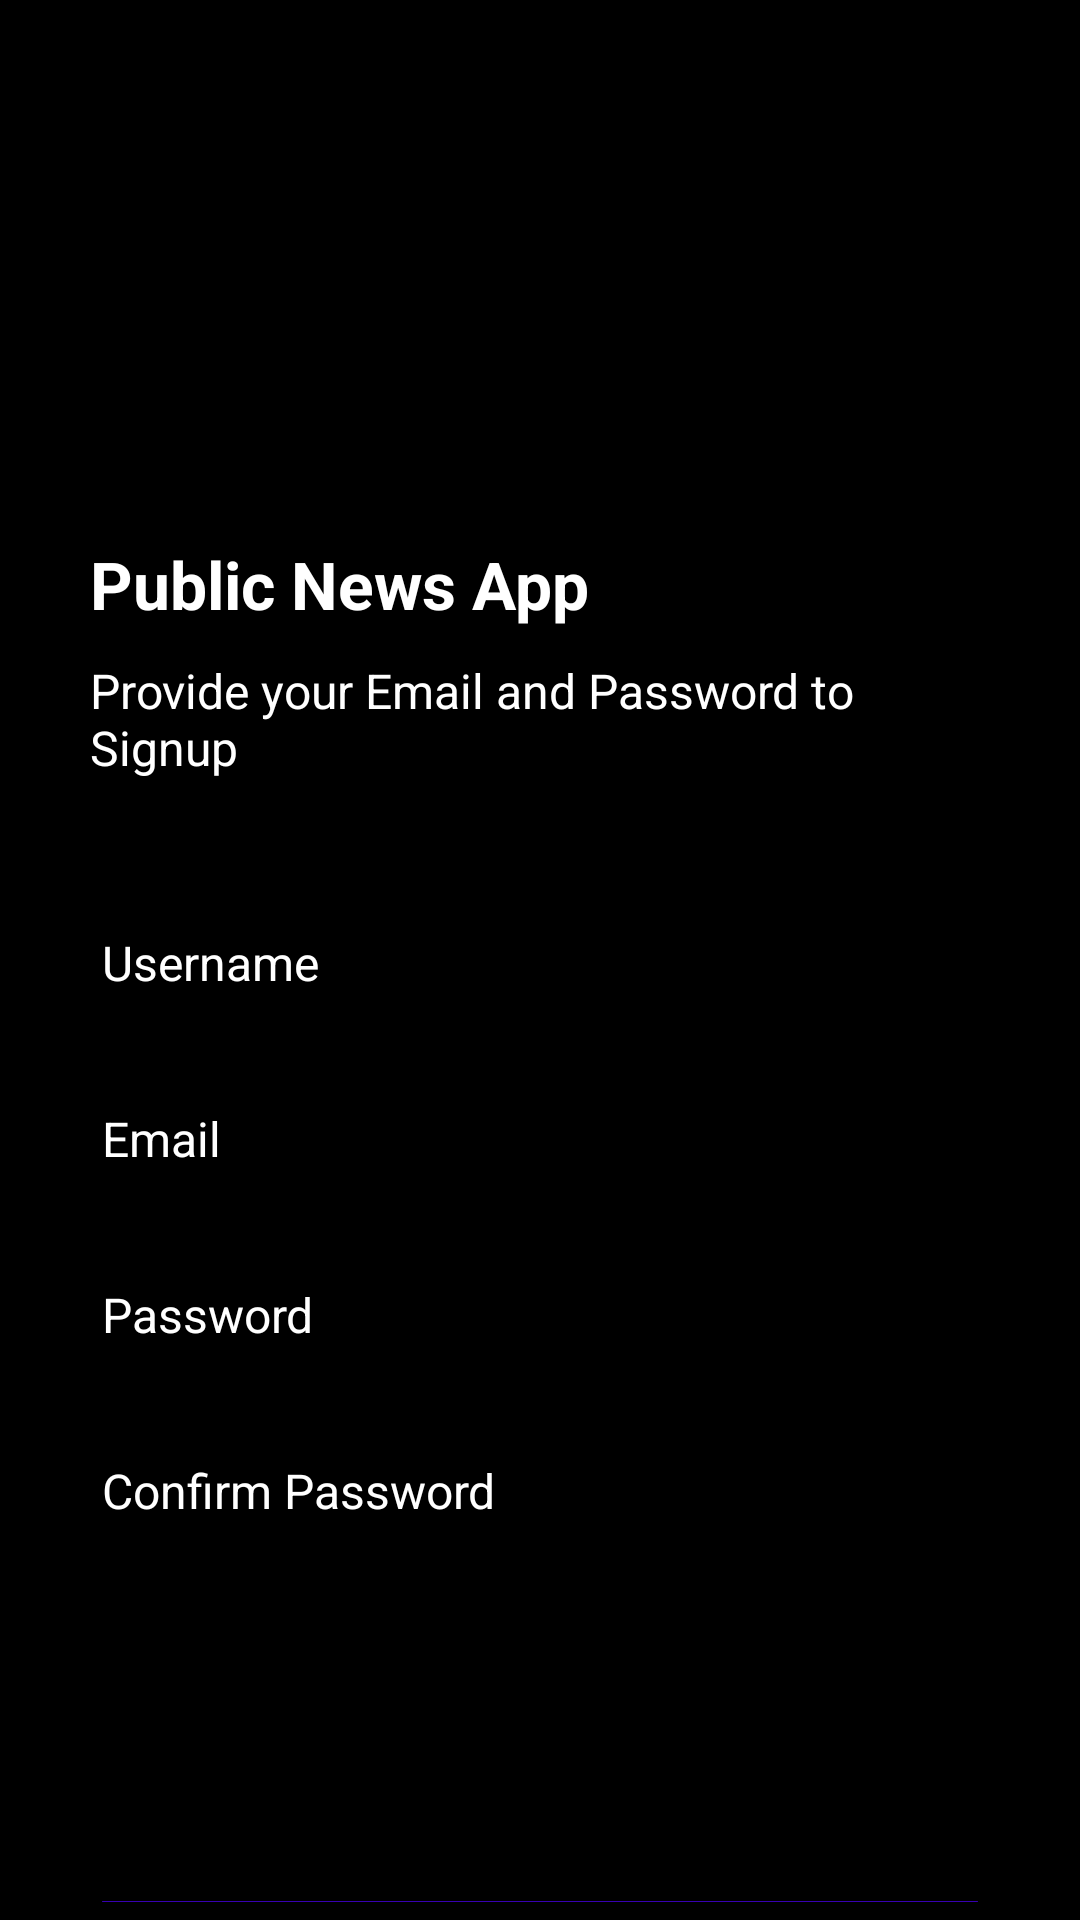

Here is an Android app screen rendered from its layout file. Give the layout XML and the strings, colors and styles it references.
<!-- AndroidManifest.xml: application theme Theme.PublicNewsApp -->
<!-- res/layout/activity_register.xml -->
<?xml version="1.0" encoding="utf-8"?>
<LinearLayout xmlns:android="http://schemas.android.com/apk/res/android"
    xmlns:tools="http://schemas.android.com/tools"
    android:layout_width="match_parent"
    android:layout_height="match_parent"
    android:background="@color/black"
    android:gravity="center"
    android:orientation="vertical"
    tools:context=".Register">

    <LinearLayout
        android:layout_width="match_parent"
        android:layout_height="match_parent"
        android:layout_marginLeft="30dp"
        android:layout_marginRight="30dp"
        android:orientation="vertical">

        <ImageView
            android:layout_width="100dp"
            android:layout_height="100dp"
            android:layout_marginTop="40dp"
            android:src="@drawable/news" />

        <TextView
            android:layout_width="wrap_content"
            android:layout_height="wrap_content"
            android:layout_marginTop="40dp"
            android:text="@string/title_app"
            android:textColor="@color/white"
            android:textSize="22sp"
            android:textStyle="bold" />

        <TextView
            android:layout_width="wrap_content"
            android:layout_height="wrap_content"
            android:layout_marginTop="10dp"
            android:text="Provide your Email and Password to Signup"
            android:textColor="@color/white"
            android:textSize="16sp" />

        <EditText
            android:id="@+id/et_username"
            android:layout_width="match_parent"
            android:layout_height="wrap_content"
            android:layout_marginTop="40dp"
            android:hint="Username"
            android:textColorHint="@color/white"
            android:textColor="@color/white"
            android:textSize="16sp" />

        <EditText
            android:id="@+id/et_email"
            android:layout_width="match_parent"
            android:layout_height="wrap_content"
            android:layout_marginTop="20dp"
            android:hint="Email"
            android:textColorHint="@color/white"
            android:textColor="@color/white"
            android:textSize="16sp" />

        <EditText
            android:id="@+id/et_password"
            android:layout_width="match_parent"
            android:layout_height="wrap_content"
            android:layout_marginTop="20dp"
            android:hint="Password"
            android:textColorHint="@color/white"
            android:textColor="@color/white"
            android:textSize="16sp" />
        <EditText
            android:id="@+id/et_confirmpassword"
            android:layout_width="match_parent"
            android:layout_height="wrap_content"
            android:layout_marginTop="20dp"
            android:hint="Confirm Password"
            android:textColorHint="@color/white"
            android:textColor="@color/white"
            android:textSize="16sp" />

        <Spinner
            android:id="@+id/spinner_role"
            android:layout_width="match_parent"
            android:layout_height="33dp"
            android:layout_marginTop="20dp"
            android:hint="Select Role"
            android:textColorHint="@color/white"
            android:textColor="@color/white"
            android:textSize="16sp" />

        <Button
            android:id="@+id/btn_register"
            android:layout_width="match_parent"
            android:layout_height="wrap_content"
            android:layout_marginTop="60dp"
            android:backgroundTint="@color/purple_700"
            android:text="Register"
            android:textAllCaps="false"
            android:textColor="@color/white"
            android:textSize="16sp" />

        <LinearLayout
            android:layout_width="match_parent"
            android:layout_height="wrap_content"
            android:layout_marginTop="8dp"
            android:gravity="center"
            android:orientation="horizontal">

            <TextView
                android:layout_width="wrap_content"
                android:layout_height="wrap_content"
                android:text="Already have an Account?"
                android:textAlignment="center"
                android:textColor="@color/white"
                android:textSize="16sp" />

            <TextView
                android:id="@+id/tv_loginButton"
                android:layout_width="wrap_content"
                android:layout_height="wrap_content"
                android:layout_marginLeft="8dp"
                android:text="Login"
                android:textAlignment="center"
                android:textColor="@color/white"
                android:textSize="16sp" />

        </LinearLayout>

    </LinearLayout>

</LinearLayout>
<!-- resources referenced by this layout -->
<resources>
  <string name="title_app">Public News App</string>
  <style name="Theme.PublicNewsApp" parent="Theme.MaterialComponents.DayNight.NoActionBar">
          
          <item name="colorPrimary">@color/purple_500</item>
          <item name="colorPrimaryVariant">@color/purple_700</item>
          <item name="colorOnPrimary">@color/white</item>
          
          <item name="colorSecondary">@color/teal_200</item>
          <item name="colorSecondaryVariant">@color/teal_700</item>
          <item name="colorOnSecondary">@color/black</item>
          
          <item name="android:statusBarColor" tools:targetApi="l">?attr/colorPrimaryVariant</item>
          
      </style>
  <!-- not gathered from this repository: default colours our renderer supplied (Android Studio template values) -->
  <color name="purple_500">#FF6200EE</color>
  <color name="purple_700">#FF3700B3</color>
  <color name="teal_200">#FF03DAC5</color>
  <color name="teal_700">#FF018786</color>
  <color name="black">#FF000000</color>
  <color name="white">#FFFFFFFF</color>
</resources>
